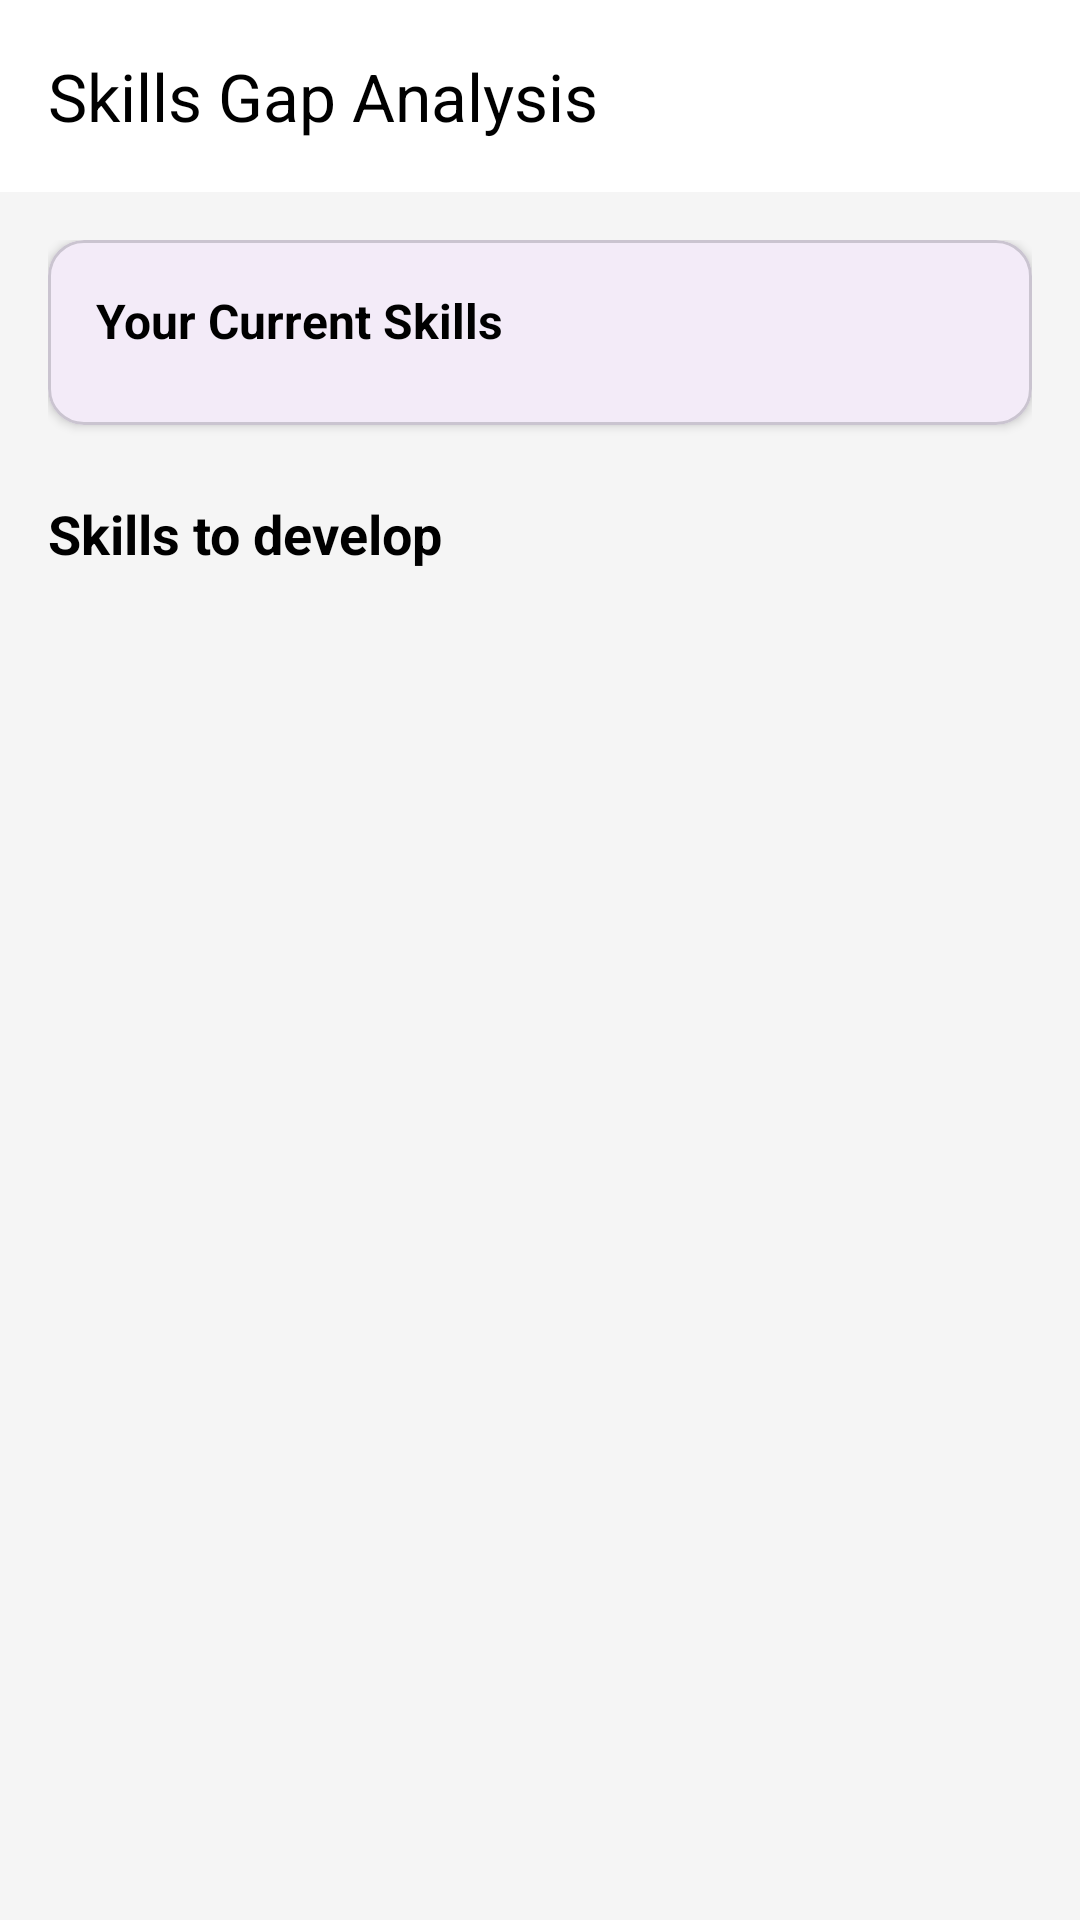

Android layout source for this screen:
<!-- AndroidManifest.xml: application theme Theme.CommunityVolunteerPlatform -->
<!-- res/layout/activity_skills_gap.xml -->
<?xml version="1.0" encoding="utf-8"?>
<LinearLayout xmlns:android="http://schemas.android.com/apk/res/android"
    xmlns:app="http://schemas.android.com/apk/res-auto"
    android:layout_width="match_parent"
    android:layout_height="match_parent"
    android:orientation="vertical"
    android:background="@color/background_main">

    <com.google.android.material.appbar.AppBarLayout
        android:layout_width="match_parent"
        android:layout_height="wrap_content">
        <com.google.android.material.appbar.MaterialToolbar
            android:id="@+id/toolbar"
            android:layout_width="match_parent"
            android:layout_height="?attr/actionBarSize"
            android:background="@color/white"
            app:title="Skills Gap Analysis"
            app:titleTextColor="@color/black"
            app:navigationIconTint="@color/black"/>
    </com.google.android.material.appbar.AppBarLayout>

    <ProgressBar
        android:id="@+id/progressBar"
        style="@style/Widget.AppCompat.ProgressBar.Horizontal"
        android:layout_width="match_parent"
        android:layout_height="wrap_content"
        android:indeterminate="true"
        android:visibility="gone"/>

    <androidx.core.widget.NestedScrollView
        android:layout_width="match_parent"
        android:layout_height="match_parent">

        <LinearLayout
            android:layout_width="match_parent"
            android:layout_height="wrap_content"
            android:orientation="vertical"
            android:padding="16dp">

            <com.google.android.material.card.MaterialCardView
                android:layout_width="match_parent"
                android:layout_height="wrap_content"
                app:cardCornerRadius="12dp"
                app:cardElevation="2dp">

                <LinearLayout
                    android:layout_width="match_parent"
                    android:layout_height="wrap_content"
                    android:orientation="vertical"
                    android:padding="16dp">

                    <TextView
                        android:layout_width="wrap_content"
                        android:layout_height="wrap_content"
                        android:text="Your Current Skills"
                        android:textStyle="bold"
                        android:textSize="16sp"
                        android:textColor="@color/black"/>

                    <com.google.android.material.chip.ChipGroup
                        android:id="@+id/cgCurrentSkills"
                        android:layout_width="match_parent"
                        android:layout_height="wrap_content"
                        android:layout_marginTop="8dp"
                        app:chipSpacing="8dp"/>
                </LinearLayout>
            </com.google.android.material.card.MaterialCardView>

            <TextView
                android:layout_width="wrap_content"
                android:layout_height="wrap_content"
                android:text="Skills to develop"
                android:textStyle="bold"
                android:textSize="18sp"
                android:textColor="@color/black"
                android:layout_marginTop="24dp"
                android:layout_marginBottom="12dp"/>

            <androidx.recyclerview.widget.RecyclerView
                android:id="@+id/rvSkillsGap"
                android:layout_width="match_parent"
                android:layout_height="wrap_content"
                android:nestedScrollingEnabled="false"/>

            <TextView
                android:id="@+id/tvEmptyState"
                android:layout_width="match_parent"
                android:layout_height="wrap_content"
                android:text="Great! Your skills are well-aligned with current opportunities"
                android:textAlignment="center"
                android:textSize="16sp"
                android:textColor="@color/success_green"
                android:visibility="gone"
                android:layout_marginTop="32dp"/>

        </LinearLayout>
    </androidx.core.widget.NestedScrollView>

</LinearLayout>
<!-- resources referenced by this layout -->
<resources>
  <color name="background_main">#F5F5F5</color>
  <color name="black">#FF000000</color>
  <color name="success_green">#4CAF50</color>
  <color name="white">#FFFFFFFF</color>
  <style name="Theme.CommunityVolunteerPlatform" parent="Base.Theme.CommunityVolunteerPlatform" />
  <style name="Base.Theme.CommunityVolunteerPlatform" parent="Theme.Material3.DayNight.NoActionBar">
          
          
      </style>
</resources>
